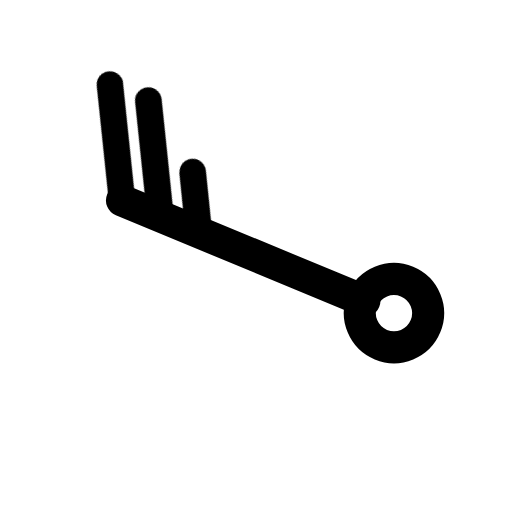
t = 0.00 s
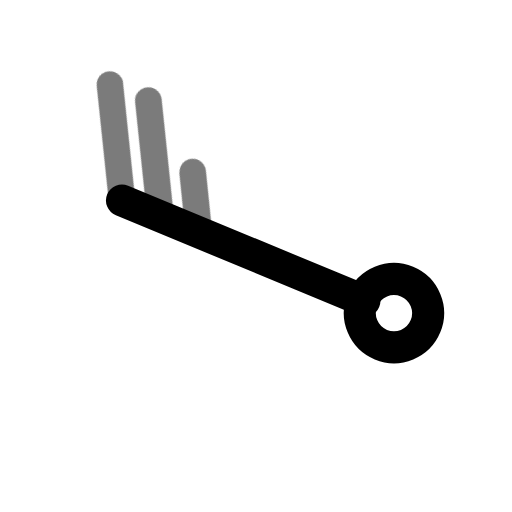
t = 0.44 s
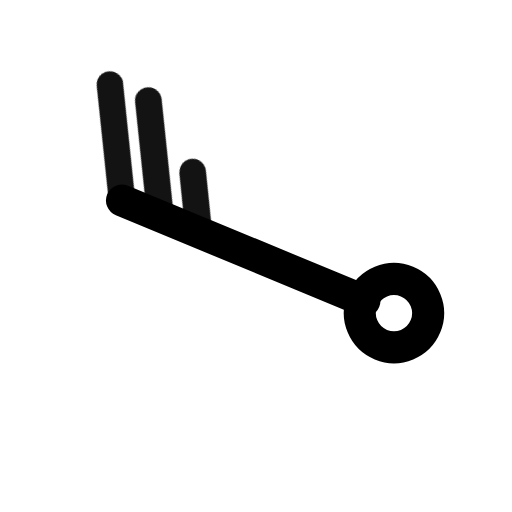
t = 0.94 s
t = 1.46 s: frame unchanged from t = 0.00 s, image omitted
t = 1.86 s: frame unchanged from t = 0.00 s, image omitted
t = 2.25 s: frame unchanged from t = 0.00 s, image omitted

The animated SVG that drew these frames (rendered in a browser with its animation timeline set to each time). Animation: 1 CSS @keyframes rule; one cycle of 2.65 s, repeats indefinitely.

<svg xmlns="http://www.w3.org/2000/svg" width="24" height="24" fill="none" stroke="currentColor" stroke-linecap="round" stroke-linejoin="round" stroke-width="2" viewBox="0 0 24 24">
    <!-- Generated by scripts/icon-expansion/generate.mjs -->
    <style>
        @media (prefers-reduced-motion: no-preference) {
            @keyframes ira-exp-pulse { 0%, 100% { opacity: 1; } 22% { opacity: .45; } 40% { opacity: 1; } }
            [data-ira-motion="wind-barb-wnw-25kt"] { transform-box: fill-box; transform-origin: center; animation: ira-exp-pulse 2.65s ease-in-out -0s infinite; }
        }
    </style>
    <g transform="rotate(292.5 12 12)"><g stroke-width="1.5"><path d="M12 5.2V17.5"/><circle cx="12" cy="19" r="1.6"/></g></g>
    <g data-ira-motion="wind-barb-wnw-25kt"><g transform="rotate(292.5 12 12)"><g stroke-width="1.25"><path d="M12 5.2l4.8 -2.6"/><path d="M12 7.15l4.8 -2.6"/><path d="M12 9.1l2.5 -1.35"/></g></g></g>
</svg>
